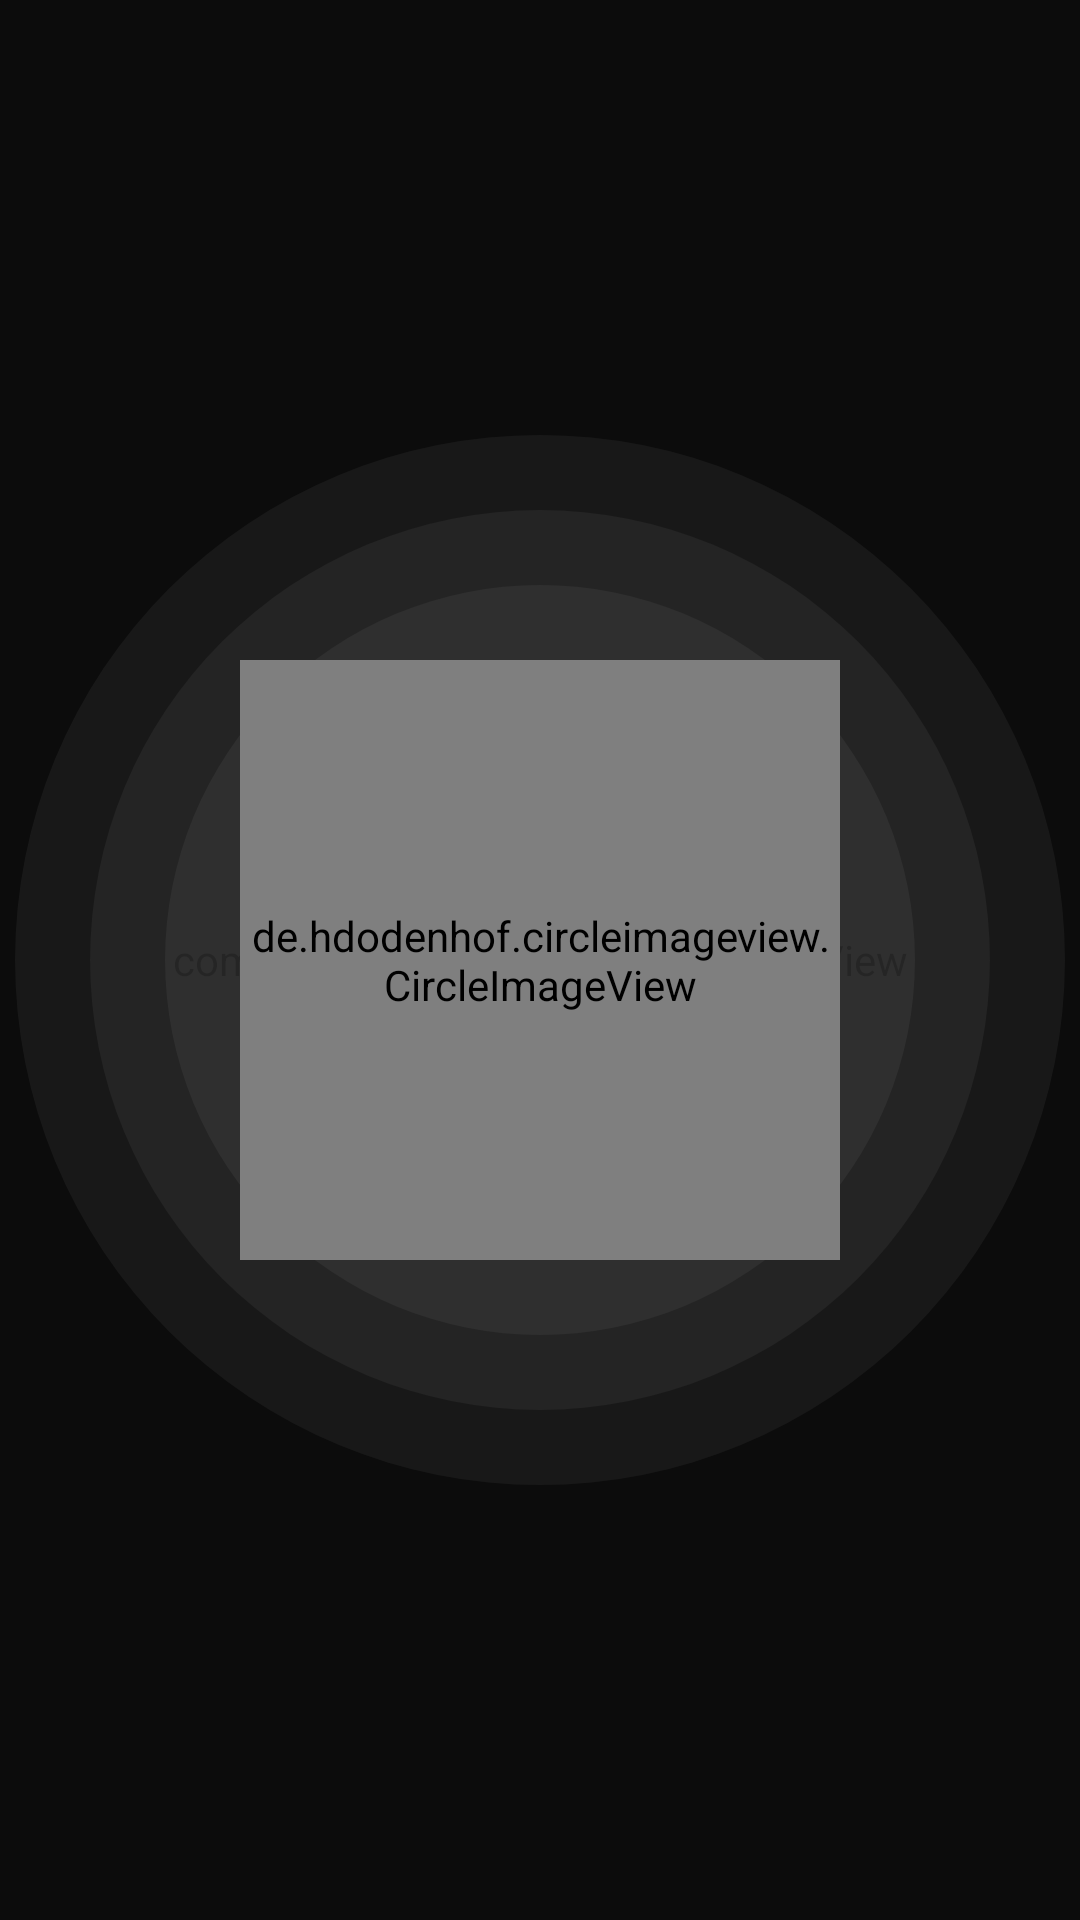

Reconstruct the res/layout file that produces this screen, plus the resources it refers to.
<!-- AndroidManifest.xml: application theme Theme.MusicPlayer -->
<!-- res/layout/activity_player.xml -->
<?xml version="1.0" encoding="utf-8"?>
<androidx.constraintlayout.widget.ConstraintLayout xmlns:android="http://schemas.android.com/apk/res/android"
    xmlns:app="http://schemas.android.com/apk/res-auto"
    xmlns:tools="http://schemas.android.com/tools"
    android:id="@+id/rootview"
    android:layout_width="match_parent"
    android:layout_height="match_parent"
    tools:context=".PlayerActivity">



    <com.jgabrielfreitas.core.BlurImageView
        android:id="@+id/blur_image"
        android:layout_width="match_parent"
        android:layout_height="match_parent"
        android:scaleType="centerCrop"
        android:src="@drawable/poster"
        app:layout_constraintBottom_toBottomOf="parent"
        app:layout_constraintEnd_toEndOf="parent"
        app:layout_constraintStart_toStartOf="parent"
        app:layout_constraintTop_toTopOf="parent" />

    <RelativeLayout
        android:layout_width="match_parent"
        android:layout_height="match_parent"
        android:background="@drawable/dark_transparent_bg"
        app:layout_constraintBottom_toBottomOf="parent"
        app:layout_constraintEnd_toEndOf="parent">

        <RelativeLayout
            android:layout_width="350dp"
            android:layout_height="350dp"
            android:layout_centerInParent="true"
            android:background="@drawable/light_transparent_bg" />

        <RelativeLayout
            android:layout_width="300dp"
            android:layout_height="300dp"
            android:layout_centerInParent="true"
            android:background="@drawable/light_transparent_bg" />

        <RelativeLayout
            android:layout_width="250dp"
            android:layout_height="250dp"
            android:layout_centerInParent="true"
            android:background="@drawable/light_transparent_bg" />


        <de.hdodenhof.circleimageview.CircleImageView
            android:id="@+id/music_poster"
            android:layout_width="200dp"
            android:layout_height="200dp"
            android:layout_centerInParent="true"
            android:src="@drawable/poster" />

    </RelativeLayout>

    <LinearLayout
        android:layout_width="match_parent"
        android:layout_height="60dp"
        android:orientation="horizontal"
        app:layout_constraintEnd_toEndOf="parent"
        app:layout_constraintStart_toStartOf="parent"
        app:layout_constraintTop_toTopOf="parent"
        android:gravity="center_vertical"
        android:paddingHorizontal="12dp">

        <ImageView
            android:layout_width="wrap_content"
            android:layout_height="wrap_content"
            app:tint="@android:color/white"
            android:src="@drawable/ic_arrow_back"/>

        <Space
            android:layout_width="0dp"
            android:layout_height="match_parent"
            android:layout_weight="1"/>

        <ImageView
            android:layout_width="wrap_content"
            android:layout_height="wrap_content"
            app:tint="@android:color/white"
            android:src="@drawable/ic_more"/>

    </LinearLayout>

</androidx.constraintlayout.widget.ConstraintLayout>
<!-- resources referenced by this layout -->
<resources>
  <!-- drawable dark_transparent_bg (drawable) -->
  <?xml version="1.0" encoding="utf-8"?>
  <shape xmlns:android="http://schemas.android.com/apk/res/android">
  
      <solid android:color="#E6000000" />
  
  </shape>
  <!-- drawable light_transparent_bg (drawable) -->
  <?xml version="1.0" encoding="utf-8"?>
  <shape xmlns:android="http://schemas.android.com/apk/res/android">
  
  
      <corners android:radius="1000dp" />
      <solid android:color="#0DFFFFFF" />
  
  </shape>
  <style name="Theme.MusicPlayer" parent="Theme.MaterialComponents.DayNight.NoActionBar">
          
          <item name="colorPrimary">@color/purple_500</item>
          <item name="colorPrimaryVariant">@color/purple_700</item>
          <item name="colorOnPrimary">@color/white</item>
          
          <item name="colorSecondary">@color/teal_200</item>
          <item name="colorSecondaryVariant">@color/teal_700</item>
          <item name="colorOnSecondary">@color/black</item>
          
          <item name="android:statusBarColor" tools:targetApi="l">?attr/colorPrimaryVariant</item>
          
          <item name="fontFamily">@font/nunito_regular</item>
      </style>
  <color name="purple_500">#000000</color>
  <color name="purple_700">#000000</color>
  <color name="white">#FFFFFFFF</color>
  <color name="teal_200">#FF03DAC5</color>
  <color name="teal_700">#FF018786</color>
  <color name="black">#FF000000</color>
</resources>
